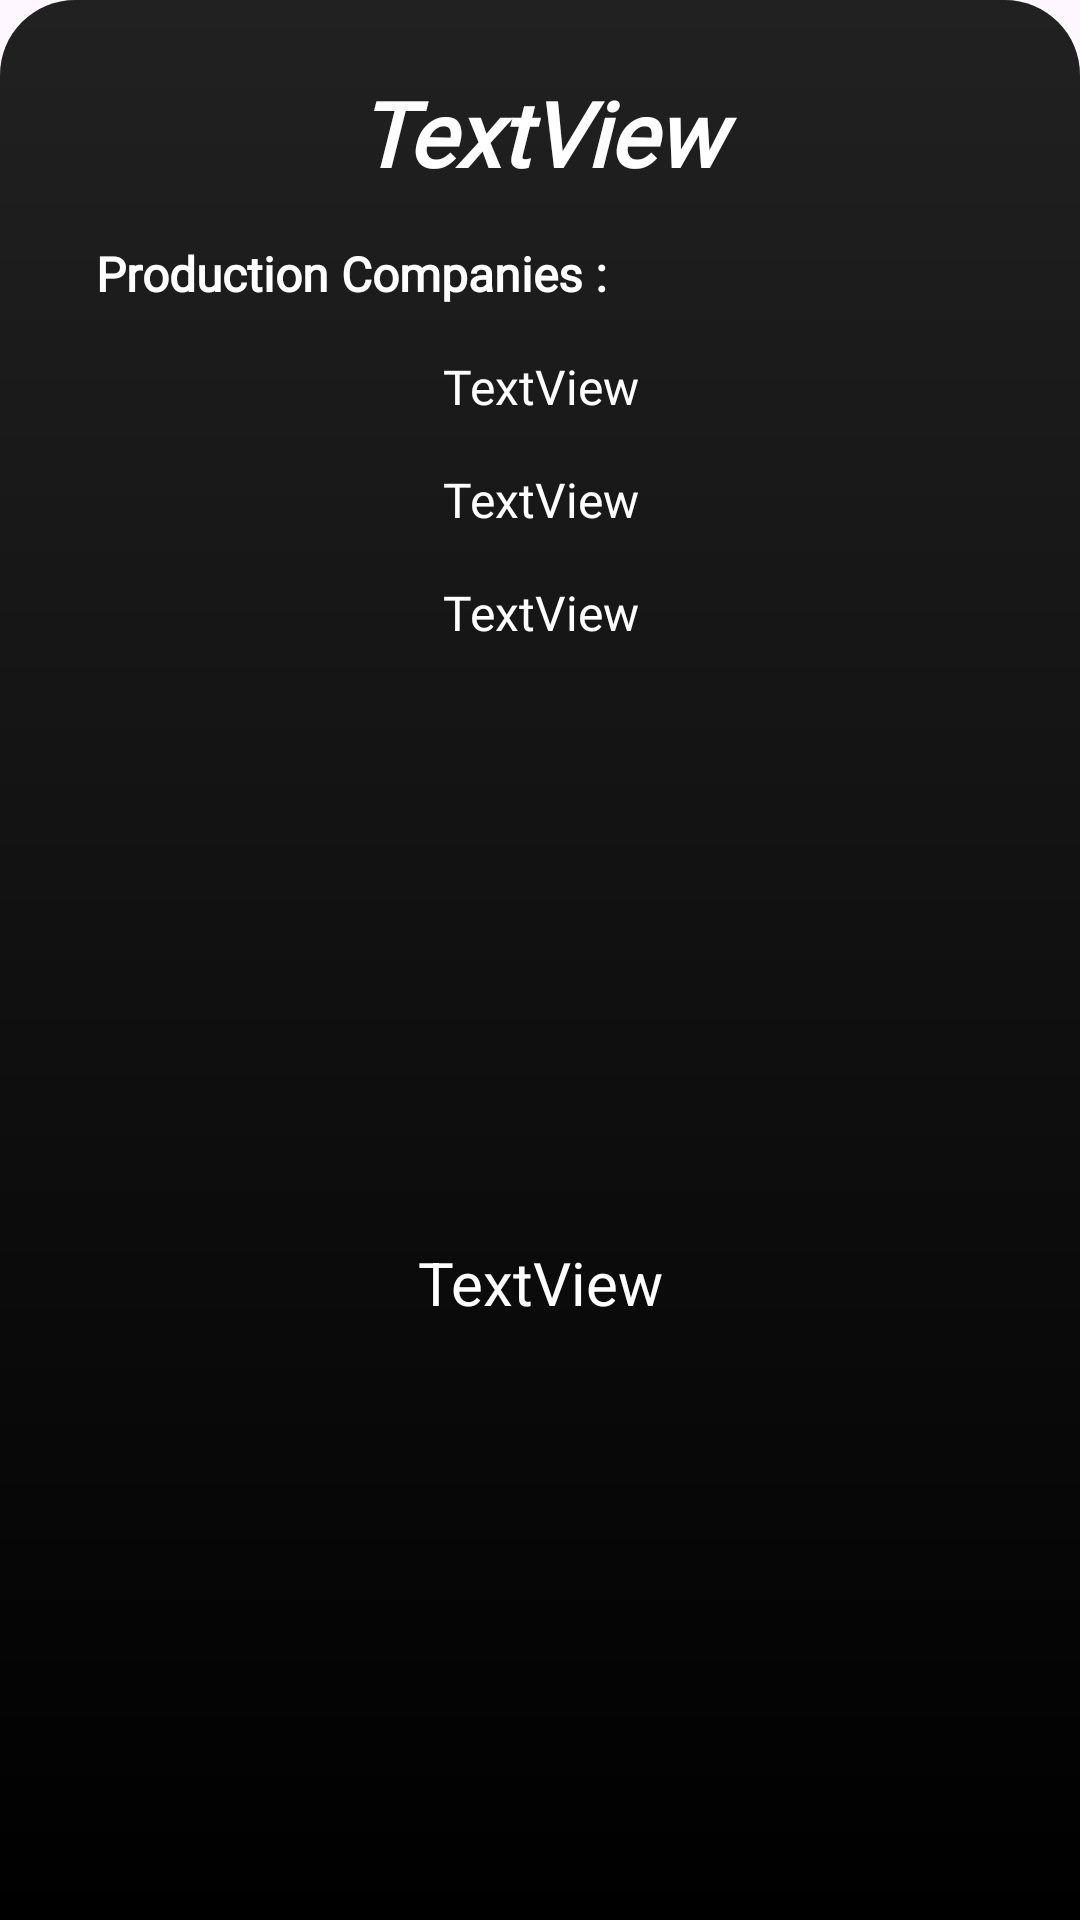

This screen was rendered from an Android layout file. Write that file and the resources it references.
<!-- AndroidManifest.xml: application theme Theme.MvvmMovieApp -->
<!-- res/layout/fragment_show_info.xml -->
<?xml version="1.0" encoding="utf-8"?>
<androidx.constraintlayout.widget.ConstraintLayout xmlns:android="http://schemas.android.com/apk/res/android"
    xmlns:app="http://schemas.android.com/apk/res-auto"
    xmlns:tools="http://schemas.android.com/tools"
    android:layout_width="match_parent"
    android:layout_height="wrap_content"
    android:background="@drawable/episode_detail_custom_bg"
    tools:context=".ui.fragments.ShowInfo"
    android:padding="16dp">

    <TextView
        android:id="@+id/tvLastEpisodeDateDetail"
        android:layout_width="0dp"
        android:layout_height="wrap_content"
        android:layout_marginStart="16dp"
        android:layout_marginTop="16dp"
        android:layout_marginEnd="16dp"
        android:fontFamily="@font/roboto_slab_bold"
        android:text="TextView"
        android:textAlignment="center"
        android:textColor="@color/white"
        android:textSize="16sp"
        app:layout_constraintEnd_toEndOf="parent"
        app:layout_constraintHorizontal_bias="0.5"
        app:layout_constraintStart_toStartOf="parent"
        app:layout_constraintTop_toBottomOf="@+id/tvShowProductionCompanies" />

    <TextView
        android:id="@+id/tvEpisodeTypeDetail"
        android:layout_width="0dp"
        android:layout_height="wrap_content"
        android:layout_marginStart="16dp"
        android:layout_marginTop="16dp"
        android:layout_marginEnd="16dp"
        android:fontFamily="@font/roboto_slab_bold"
        android:text="TextView"
        android:textAlignment="center"
        android:textColor="@color/white"
        android:textSize="16sp"
        app:layout_constraintEnd_toEndOf="parent"
        app:layout_constraintHorizontal_bias="0.5"
        app:layout_constraintStart_toStartOf="parent"
        app:layout_constraintTop_toBottomOf="@+id/tvLastEpisodeDateDetail" />

    <TextView
        android:id="@+id/tvVoteAverageDetail"
        android:layout_width="0dp"
        android:layout_height="wrap_content"
        android:layout_marginStart="16dp"
        android:layout_marginTop="16dp"
        android:layout_marginEnd="16dp"
        android:fontFamily="@font/roboto_slab_bold"
        android:text="TextView"
        android:textAlignment="center"
        android:textColor="@color/white"
        android:textSize="16sp"
        app:layout_constraintEnd_toEndOf="parent"
        app:layout_constraintHorizontal_bias="0.5"
        app:layout_constraintStart_toStartOf="parent"
        app:layout_constraintTop_toBottomOf="@+id/tvEpisodeTypeDetail" />

    <TextView
        android:id="@+id/tvOverViewDetail"
        android:layout_width="0dp"
        android:layout_height="wrap_content"
        android:layout_marginStart="16dp"
        android:layout_marginTop="32dp"
        android:layout_marginEnd="16dp"
        android:layout_marginBottom="16dp"
        android:text="TextView"
        android:textAlignment="center"
        android:textColor="@color/white"
        android:textSize="20sp"
        app:layout_constraintBottom_toBottomOf="parent"
        app:layout_constraintEnd_toEndOf="parent"
        app:layout_constraintHorizontal_bias="0.5"
        app:layout_constraintStart_toStartOf="parent"
        app:layout_constraintTop_toBottomOf="@+id/tvVoteAverageDetail" />

    <TextView
        android:id="@+id/tvEpisodeTagline"
        android:layout_width="0dp"
        android:layout_height="wrap_content"
        android:layout_marginTop="8dp"
        android:fontFamily="@font/roboto_slab_bold"
        android:text="TextView"
        android:textAlignment="center"
        android:textColor="@color/white"
        android:textSize="30sp"
        android:textStyle="bold|italic"
        app:layout_constraintEnd_toEndOf="parent"
        app:layout_constraintStart_toStartOf="parent"
        app:layout_constraintTop_toTopOf="parent" />

    <TextView
        android:id="@+id/tvShowProductionCompanies"
        android:layout_width="0dp"
        android:layout_height="wrap_content"
        android:layout_marginStart="16dp"
        android:layout_marginTop="16dp"
        android:layout_marginEnd="16dp"
        android:fontFamily="@font/roboto_slab_bold"
        android:text="Production Companies :"
        android:textAlignment="viewStart"
        android:textColor="@color/white"
        android:textSize="16sp"
        android:textStyle="bold"
        app:layout_constraintEnd_toEndOf="parent"
        app:layout_constraintStart_toStartOf="parent"
        app:layout_constraintTop_toBottomOf="@+id/tvEpisodeTagline" />

</androidx.constraintlayout.widget.ConstraintLayout>
<!-- resources referenced by this layout -->
<resources>
  <color name="white">#FFFFFFFF</color>
      #4FC3F7
  <!-- drawable episode_detail_custom_bg (drawable) -->
  <?xml version="1.0" encoding="utf-8"?>
  <shape android:shape="rectangle"  xmlns:android="http://schemas.android.com/apk/res/android">
  
      <corners android:topLeftRadius="25dp"
          android:topRightRadius="25dp"/>
  
      <gradient android:startColor="@android:color/black"
          android:endColor="@color/grey"
          android:angle="90"/>
  
  </shape>
  <style name="Theme.MvvmMovieApp" parent="Base.Theme.MvvmMovieApp" />
  <color name="grey">#212121</color>
  <style name="Base.Theme.MvvmMovieApp" parent="Theme.Material3.DayNight.NoActionBar">
          
          
      </style>
</resources>
